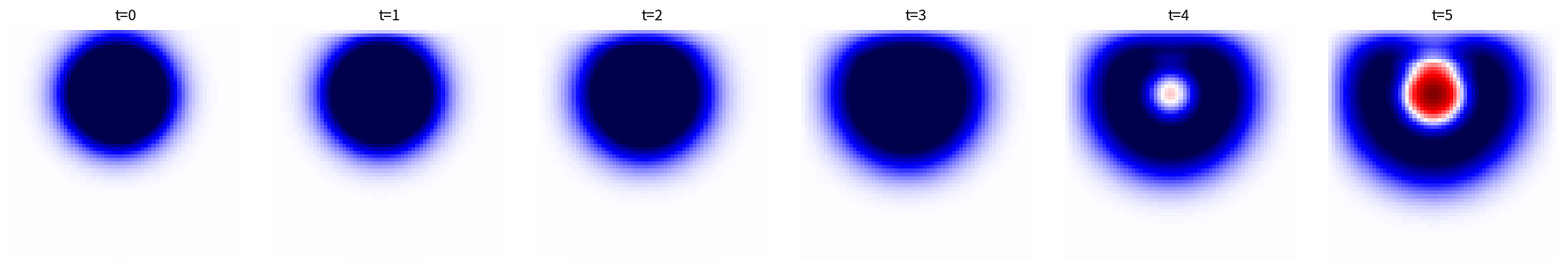

Recreate this plot in Python.
# SPDX-FileCopyrightText: Copyright (c) 2024, Contributors
# SPDX-License-Identifier: Apache-2.0
"""
Finite-difference solver for the 2-D scalar wave equation.

    ∂²u/∂t² = c² ∇²u

Rewritten as a first-order system:
    ∂u/∂t = v
    ∂v/∂t = c² ∇²u

with Dirichlet BCs: u = 0 on ∂Ω.
"""

import numpy as np


def _laplacian_fd(u: np.ndarray, dx: float) -> np.ndarray:
    """5-point Laplacian with zero-padding (Dirichlet BCs enforced externally)."""
    lap = np.zeros_like(u)
    lap[1:-1, 1:-1] = (
        u[2:, 1:-1] + u[:-2, 1:-1] + u[1:-1, 2:] + u[1:-1, :-2] - 4 * u[1:-1, 1:-1]
    ) / dx**2
    return lap


def solve_wave(
    u0: np.ndarray,
    v0: np.ndarray,
    c: float = 1.0,
    dx: float = 1.0 / 63,
    dt: float = 1e-3,
    n_steps: int = 200,
) -> tuple[np.ndarray, np.ndarray]:
    """Integrate the wave equation via leapfrog (Verlet) scheme.

    Parameters
    ----------
    u0 : ndarray  shape (H, W)
        Initial displacement field.
    v0 : ndarray  shape (H, W)
        Initial velocity field.
    c : float
        Wave speed.
    dx : float
        Spatial grid spacing (assumed uniform).
    dt : float
        Time step (must satisfy CFL: c*dt/dx < 1/√2).
    n_steps : int
        Number of time steps.

    Returns
    -------
    u : ndarray  shape (H, W)  — final displacement
    v : ndarray  shape (H, W)  — final velocity
    """
    u = u0.copy().astype(np.float64)
    v = v0.copy().astype(np.float64)
    H, W = u.shape

    cfl = c * dt / dx
    if cfl > 1.0 / np.sqrt(2):
        import warnings

        warnings.warn(f"CFL number {cfl:.3f} > 1/√2 — solution may be unstable.", stacklevel=2)

    for _ in range(n_steps):
        lap_u = _laplacian_fd(u, dx)
        v_new = v + dt * c**2 * lap_u
        u_new = u + dt * v_new
        # Dirichlet BCs
        u_new[0, :] = u_new[-1, :] = u_new[:, 0] = u_new[:, -1] = 0.0
        v_new[0, :] = v_new[-1, :] = v_new[:, 0] = v_new[:, -1] = 0.0
        u, v = u_new, v_new

    return u.astype(np.float32), v.astype(np.float32)


def solve_wave_snapshots(
    u0: np.ndarray,
    v0: np.ndarray,
    c: float = 1.0,
    dx: float = 1.0 / 63,
    dt: float = 1e-3,
    n_steps: int = 200,
    n_snapshots: int = 10,
) -> tuple[np.ndarray, np.ndarray]:
    """Like ``solve_wave`` but returns evenly spaced snapshots of (u, v).

    Returns
    -------
    u_snaps : ndarray  shape (n_snapshots, H, W)
    v_snaps : ndarray  shape (n_snapshots, H, W)
    """
    u = u0.copy().astype(np.float64)
    v = v0.copy().astype(np.float64)

    save_every = max(1, n_steps // (n_snapshots - 1))
    u_snaps, v_snaps = [u.astype(np.float32)], [v.astype(np.float32)]

    for step in range(n_steps):
        lap_u = _laplacian_fd(u, dx)
        v_new = v + dt * c**2 * lap_u
        u_new = u + dt * v_new
        u_new[0, :] = u_new[-1, :] = u_new[:, 0] = u_new[:, -1] = 0.0
        v_new[0, :] = v_new[-1, :] = v_new[:, 0] = v_new[:, -1] = 0.0
        u, v = u_new, v_new

        if (step + 1) % save_every == 0 and len(u_snaps) < n_snapshots:
            u_snaps.append(u.astype(np.float32))
            v_snaps.append(v.astype(np.float32))

    while len(u_snaps) < n_snapshots:
        u_snaps.append(u_snaps[-1])
        v_snaps.append(v_snaps[-1])

    return np.stack(u_snaps[:n_snapshots]), np.stack(v_snaps[:n_snapshots])


def random_gaussian_ic(
    H: int = 64,
    W: int = 64,
    rng: np.random.Generator | None = None,
) -> tuple[np.ndarray, np.ndarray]:
    """Random Gaussian-blob initial displacement, zero initial velocity.

    Returns
    -------
    u0, v0 : ndarray  shape (H, W)
    """
    if rng is None:
        rng = np.random.default_rng()

    xs = np.linspace(0, 1, W)
    ys = np.linspace(0, 1, H)
    XX, YY = np.meshgrid(xs, ys)

    n_blobs = rng.integers(1, 4)
    u0 = np.zeros((H, W))
    for _ in range(n_blobs):
        cx = rng.uniform(0.2, 0.8)
        cy = rng.uniform(0.2, 0.8)
        sigma = rng.uniform(0.05, 0.15)
        amp = rng.uniform(-1.0, 1.0)
        u0 += amp * np.exp(-((XX - cx) ** 2 + (YY - cy) ** 2) / (2 * sigma**2))

    # Enforce Dirichlet BCs on IC
    u0[0, :] = u0[-1, :] = u0[:, 0] = u0[:, -1] = 0.0
    v0 = np.zeros_like(u0)
    return u0.astype(np.float32), v0.astype(np.float32)


if __name__ == "__main__":
    import matplotlib.pyplot as plt

    rng = np.random.default_rng(42)
    u0, v0 = random_gaussian_ic(64, 64, rng=rng)
    u_snaps, _ = solve_wave_snapshots(u0, v0, c=1.0, dt=5e-4, n_steps=400, n_snapshots=6)

    fig, axes = plt.subplots(1, 6, figsize=(18, 3))
    for i, ax in enumerate(axes):
        im = ax.imshow(
            u_snaps[i], cmap="seismic", origin="lower", vmin=-u_snaps.max(), vmax=u_snaps.max()
        )
        ax.set_title(f"t={i}")
        ax.axis("off")
    plt.tight_layout()
    plt.savefig("wave_snapshots.png", dpi=120)
    print("Saved wave_snapshots.png")
